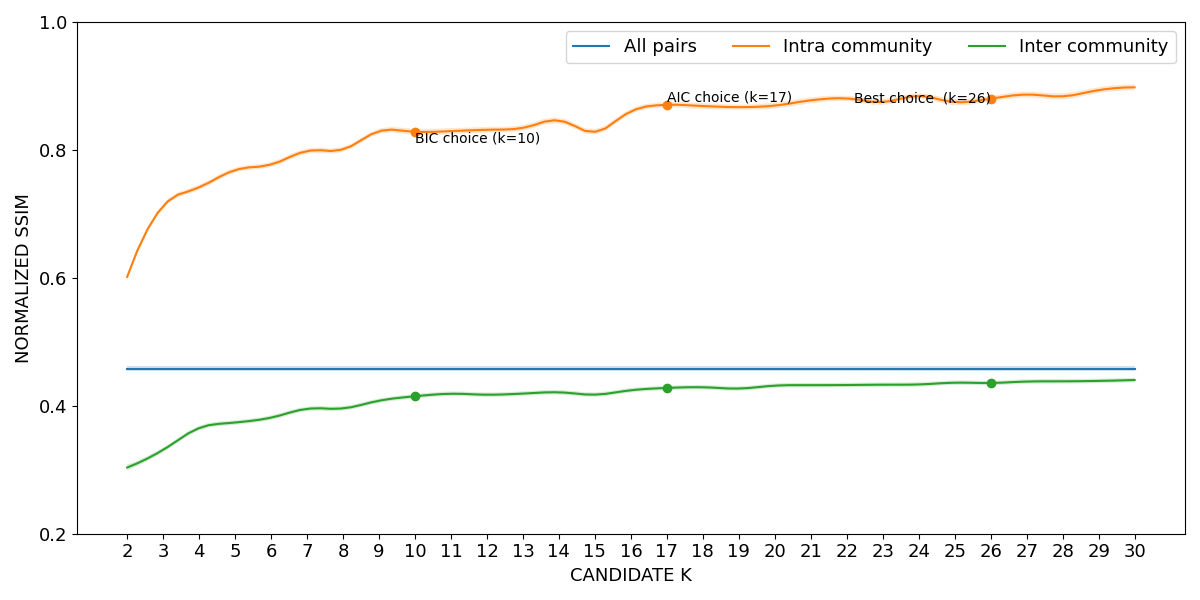

Values plotted in this chart, from the file beside it:
curve, all_pairs, k=2|intra_community, k=3|intra_community, k=4|intra_community, k=5|intra_community, k=6|intra_community, k=7|intra_community, k=8|intra_community, k=9|intra_community, k=10|intra_community, k=11|intra_community, k=12|intra_community, k=13|intra_community, k=14|intra_community, k=15|intra_community, k=16|intra_community, k=17|intra_community, k=18|intra_community, k=19|intra_community, k=20|intra_community, k=21|intra_community, k=22|intra_community, k=23|intra_community
lower, 0.4546, 0.5975, 0.7085, 0.7376, 0.7646, 0.7734, 0.794, 0.7973, 0.825, 0.8237, 0.8247, 0.8272, 0.8301, 0.8414, 0.8242, 0.8561, 0.8664, 0.864, 0.863, 0.8647, 0.873, 0.8764, 0.8703
mean, 0.4582, 0.6015, 0.7122, 0.7416, 0.7684, 0.7773, 0.7982, 0.801, 0.8291, 0.8284, 0.8294, 0.8315, 0.8346, 0.8459, 0.8283, 0.8602, 0.8706, 0.8686, 0.8669, 0.8694, 0.8775, 0.8805, 0.8751
upper, 0.4617, 0.6055, 0.716, 0.7456, 0.7722, 0.7812, 0.8024, 0.8048, 0.8332, 0.8331, 0.8341, 0.8358, 0.839, 0.8505, 0.8324, 0.8642, 0.8747, 0.8732, 0.8708, 0.874, 0.8821, 0.8846, 0.8798
